Run: headless pygame with SDL's dummy video driver; simulated clock (each Clock.tick advances the game by its frame time, no real sleeping); random seed 0; keys injected as events and as key.get_pressed() state; no mouse input.
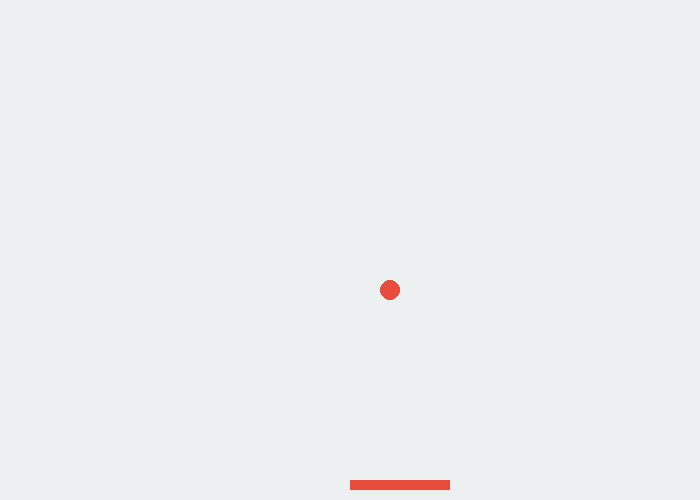
Frame 1 of 4 · flips 1–60 · no input
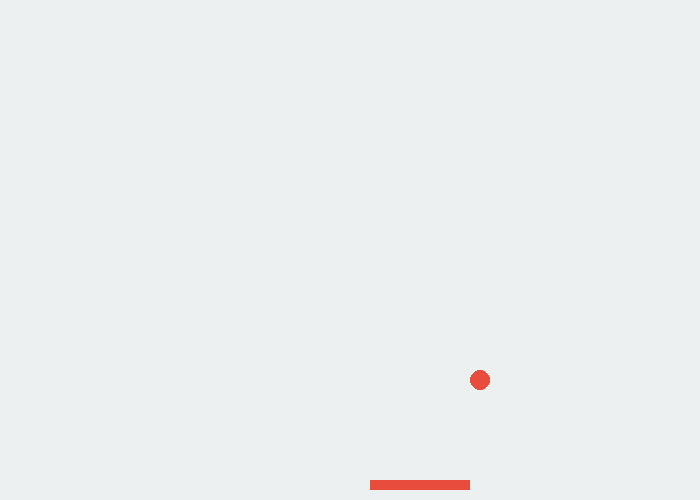
Frame 2 of 4 · flips 61–180 · tapped SPACE, RETURN · held RIGHT (→), D
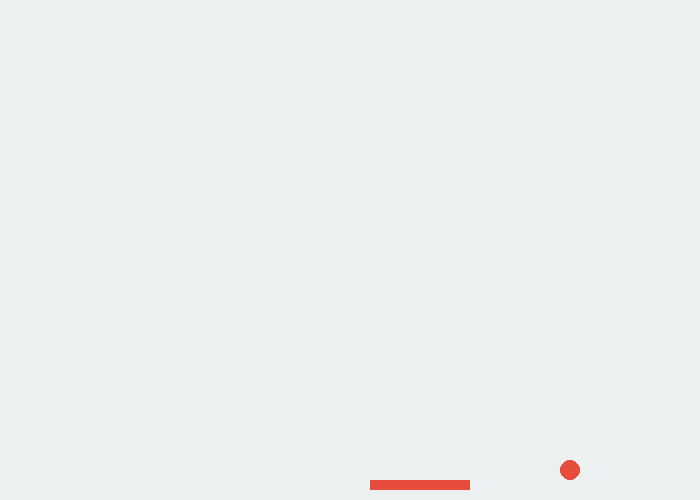
Frame 3 of 4 · flips 181–300 · held DOWN (↓), S
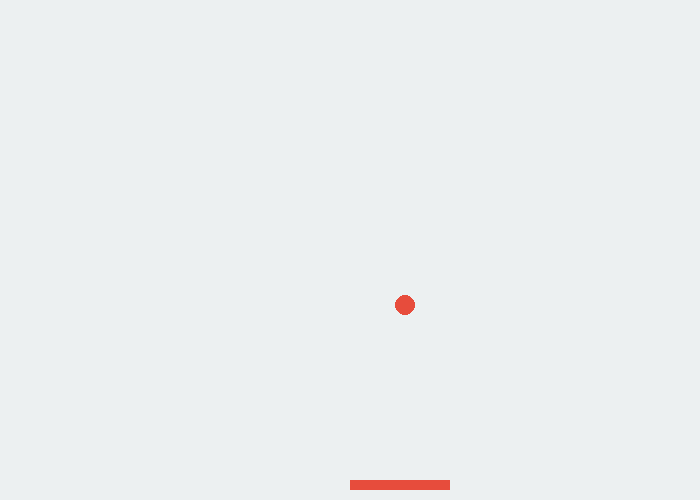
Frame 4 of 4 · flips 301–420 · held LEFT (←), A, UP (↑), W

The pygame program that drew these frames:

"""
Pong Game
"""

import pygame
from pygame.locals import K_LEFT, K_RIGHT

pygame.init()

size = [700, 500]
white = 236, 240, 241
red = 231, 76, 60

screen = pygame.display.set_mode(size)
pygame.display.set_caption("Ping Pong")

clock = pygame.time.Clock()

circle_startx, circle_starty = 350, 250
circle_speed = circle_dx, circle_dy = 5, 5
rect_x, rect_y = 350, 480
shift = 20

while True:
    for event in pygame.event.get():
        if event.type == pygame.QUIT:
            exit()
        if event.type == pygame.KEYDOWN:
            if event.key == K_RIGHT:
                rect_x += shift
            elif event.key == K_LEFT:
                rect_x += -shift
        elif event.type == pygame.KEYUP:
            if event.key == K_RIGHT:
                rect_move = 0
            elif event.key == K_LEFT:
                rect_move == 0

    screen.fill(white)

    # ball
    pygame.draw.circle(screen, red, [circle_startx, circle_starty], 10, 0)
    # bar
    pygame.draw.rect(screen, red, [rect_x, rect_y, 100, 10])

    circle_startx += circle_dx
    circle_starty += circle_dy

    # Collision with boundaries
    if circle_startx > 680 or circle_startx < 20:
        circle_dx = circle_dx * -1
    if circle_starty < 20:
        circle_dy = circle_dy * -1
    if circle_starty > 500:
        circle_startx, circle_starty = 350, 250

    # Collision with the bar
    if circle_starty >= rect_y:
        if circle_startx >= rect_x - 5 and circle_startx <= rect_x + 95:
            circle_dy = circle_dy * -1

    clock.tick(20)  # limits frames per second
    pygame.display.flip()  # updates the screen

pygame.quit()
